Dataset: processed_dataset (GitHub, Shekinah755/medical-imaging-platform). Classes: normal, pathological.

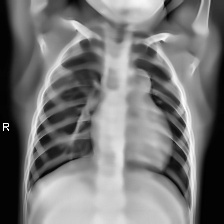
Label: normal

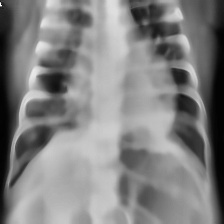
Label: pathological

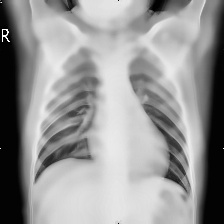
Label: normal

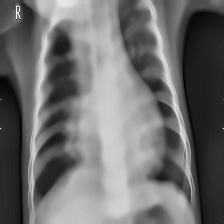
Label: pathological

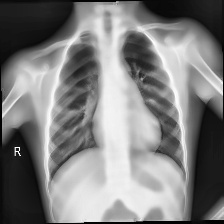
Label: normal

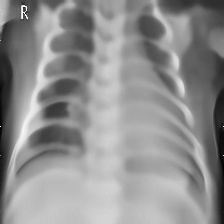
Label: pathological
